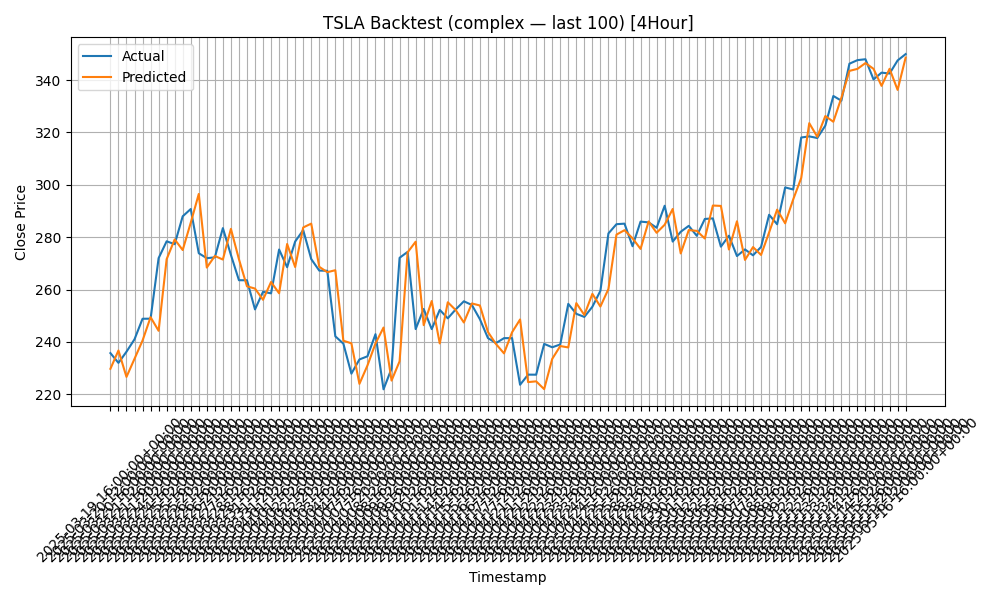

Values plotted in this chart, from the file beside it:
timestamp, actual_close, predicted_close
2025-03-19 16:00:00+00:00, 235.7, 229.7
2025-03-20 12:00:00+00:00, 232, 236.7
2025-03-20 16:00:00+00:00, 236.2, 226.6
2025-03-21 12:00:00+00:00, 241.0, 233.5
2025-03-21 16:00:00+00:00, 248.8, 240.5
2025-03-21 20:00:00+00:00, 248.9, 249.4
2025-03-24 12:00:00+00:00, 272.0, 244.2
2025-03-24 16:00:00+00:00, 278.4, 271.6
2025-03-25 12:00:00+00:00, 277.3, 279.1
2025-03-25 16:00:00+00:00, 288, 275.1
2025-03-25 20:00:00+00:00, 290.8, 285.5
2025-03-26 12:00:00+00:00, 273.9, 296.5
2025-03-26 16:00:00+00:00, 272, 268.4
2025-03-26 20:00:00+00:00, 272.3, 272.8
2025-03-27 12:00:00+00:00, 283.5, 271.5
2025-03-27 16:00:00+00:00, 273.2, 283.2
2025-03-28 12:00:00+00:00, 263.6, 271.6
2025-03-28 16:00:00+00:00, 263.5, 261.2
2025-03-31 12:00:00+00:00, 252.4, 260.4
2025-03-31 16:00:00+00:00, 259.1, 256.1
2025-03-31 20:00:00+00:00, 258.6, 262.9
2025-04-01 12:00:00+00:00, 275.3, 258.6
2025-04-01 16:00:00+00:00, 268.5, 277.4
2025-04-02 12:00:00+00:00, 278.3, 268.6
2025-04-02 16:00:00+00:00, 282.7, 283.7
2025-04-02 20:00:00+00:00, 271.6, 285.2
2025-04-03 12:00:00+00:00, 267.2, 268.7
2025-04-03 16:00:00+00:00, 267.2, 266.6
2025-04-04 12:00:00+00:00, 242.1, 267.4
2025-04-04 16:00:00+00:00, 239.3, 240.5
2025-04-07 12:00:00+00:00, 227.9, 239.5
2025-04-07 16:00:00+00:00, 233.3, 224
2025-04-07 20:00:00+00:00, 234.5, 231
2025-04-08 12:00:00+00:00, 243, 239.4
2025-04-08 16:00:00+00:00, 221.9, 245.5
2025-04-09 12:00:00+00:00, 229.8, 225.2
2025-04-09 16:00:00+00:00, 272.1, 232.6
2025-04-09 20:00:00+00:00, 274.4, 274.2
2025-04-10 12:00:00+00:00, 244.9, 278.3
2025-04-10 16:00:00+00:00, 252.6, 246.4
2025-04-11 12:00:00+00:00, 244.9, 255.6
2025-04-11 16:00:00+00:00, 252.2, 239.4
2025-04-14 12:00:00+00:00, 249, 255.1
2025-04-14 16:00:00+00:00, 252.4, 252.1
2025-04-15 12:00:00+00:00, 255.5, 247.4
2025-04-15 16:00:00+00:00, 254.1, 254.7
2025-04-16 12:00:00+00:00, 248.7, 253.9
2025-04-16 16:00:00+00:00, 241.5, 243.8
2025-04-17 12:00:00+00:00, 239.6, 239.2
2025-04-17 16:00:00+00:00, 241.4, 235.6
2025-04-17 20:00:00+00:00, 241.4, 243.7
2025-04-21 12:00:00+00:00, 223.6, 248.6
2025-04-21 16:00:00+00:00, 227.5, 224.6
2025-04-21 20:00:00+00:00, 227.5, 224.9
2025-04-22 12:00:00+00:00, 239.2, 222
2025-04-22 16:00:00+00:00, 237.9, 233.5
2025-04-22 20:00:00+00:00, 239, 238.4
2025-04-23 12:00:00+00:00, 254.5, 237.9
2025-04-23 16:00:00+00:00, 250.7, 254.8
2025-04-23 20:00:00+00:00, 249.6, 250.3
... 40 more rows
